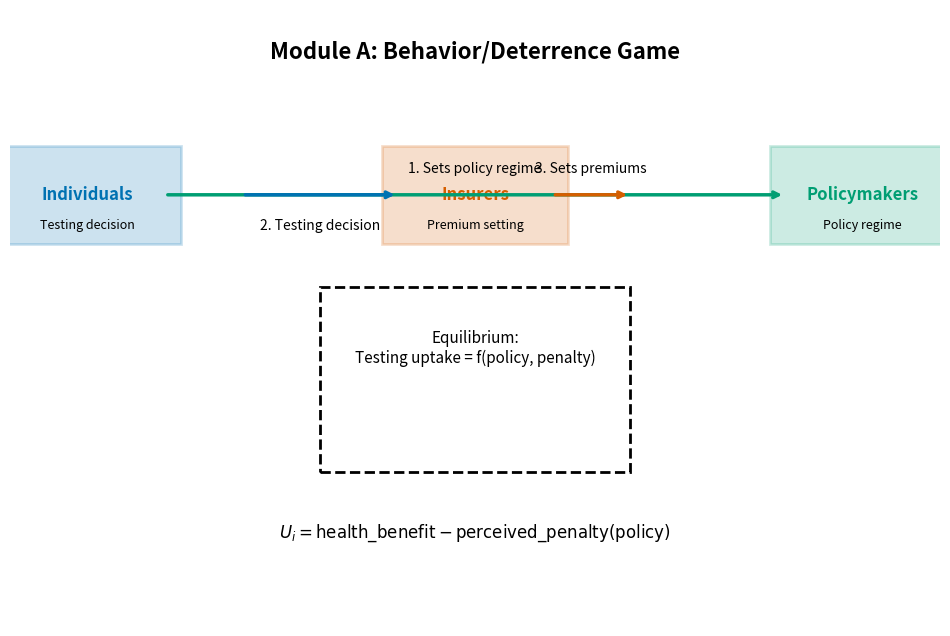
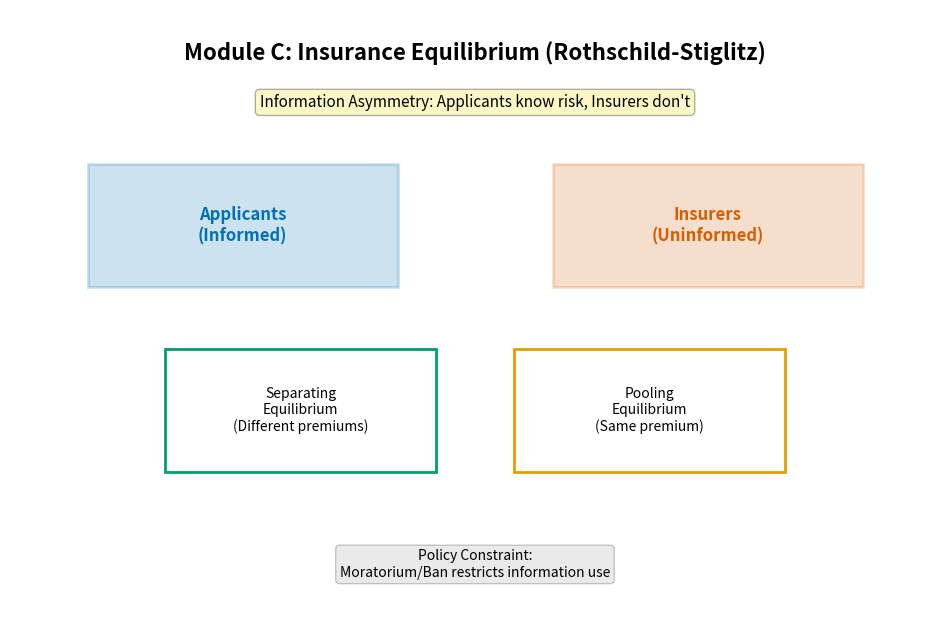
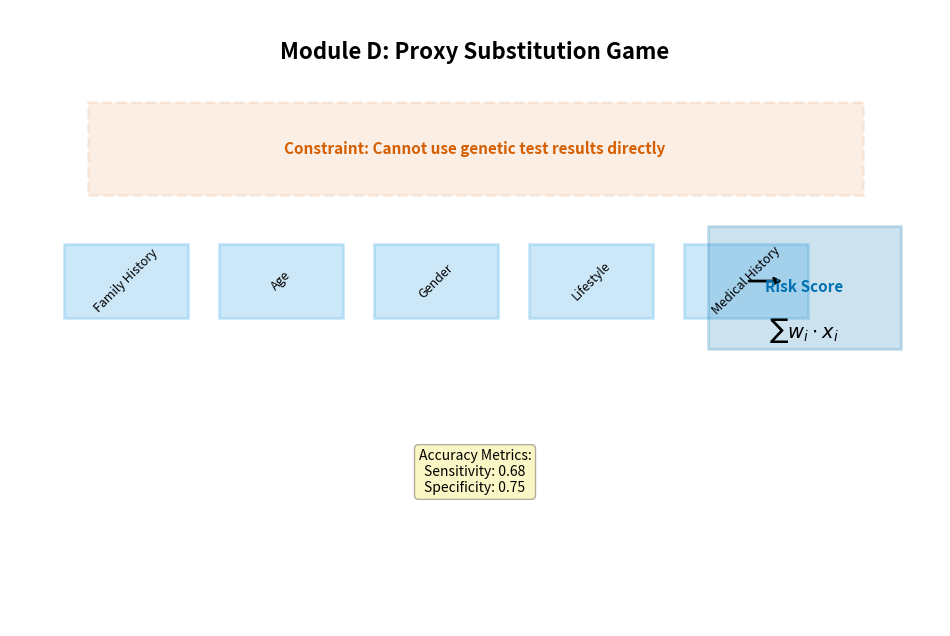
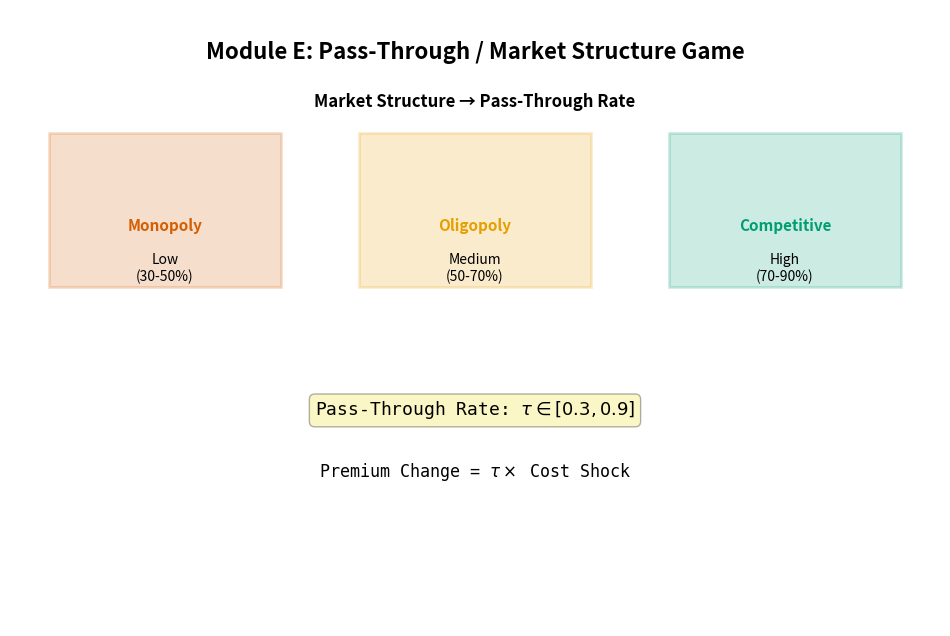
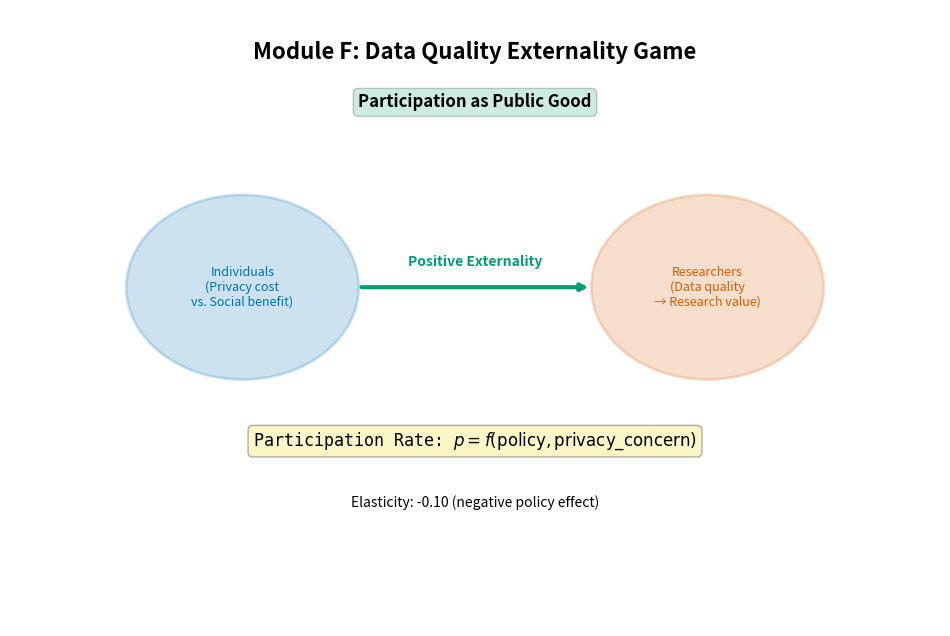
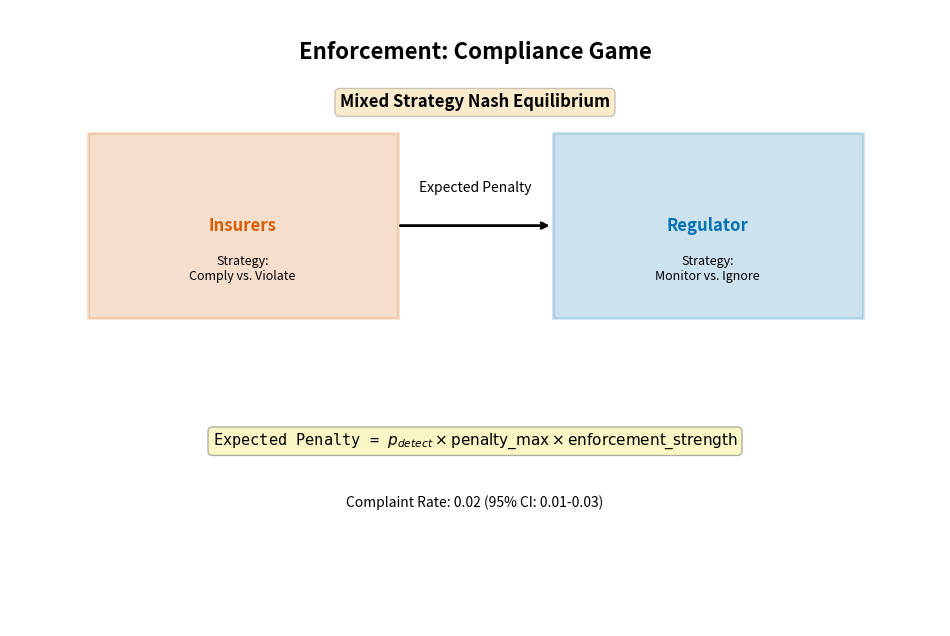

These charts were generated, in order, by the following Python code:
#!/usr/bin/env python3
"""
Generate game structure diagrams for all 6 game-theoretic modules.

Usage:
    python -m scripts.generate_game_diagrams --output outputs/figures/games --formats png svg
"""

import argparse
from pathlib import Path
import matplotlib
matplotlib.use('Agg')
import matplotlib.pyplot as plt
import matplotlib.patches as patches

# Colorblind-safe palette (Okabe-Ito)
COLORS = {
    'orange': '#E69F00',
    'sky_blue': '#56B4E9',
    'bluish_green': '#009E73',
    'yellow': '#F0E442',
    'blue': '#0072B2',
    'vermilion': '#D55E00',
    'reddish_purple': '#CC79A7',
    'black': '#000000',
    'gray': '#999999',
}


def save_figure(fig, output_path: Path, dpi: int = 1200, formats: list = None):
    """Save figure in multiple formats."""
    if formats is None:
        formats = ['png', 'svg']
    
    for fmt in formats:
        if fmt == 'png':
            path = output_path.with_suffix('.png')
            fig.savefig(path, dpi=dpi, bbox_inches='tight', facecolor='white')
            print(f"  ✓ Saved {path.name} ({dpi}dpi)")
        elif fmt == 'svg':
            path = output_path.with_suffix('.svg')
            fig.savefig(path, bbox_inches='tight', facecolor='white')
            print(f"  ✓ Saved {path.name}")
    
    plt.close(fig)


def generate_module_a_diagram(output_dir: Path, dpi: int, formats: list):
    """Generate Module A: Behavior/Deterrence game structure diagram."""
    print("Generating Module A: Behavior/Deterrence diagram...")
    
    fig, ax = plt.subplots(figsize=(12, 8))
    ax.set_xlim(0, 12)
    ax.set_ylim(0, 10)
    ax.set_axis_off()
    
    # Title
    ax.text(6, 9.5, 'Module A: Behavior/Deterrence Game', 
            fontsize=16, fontweight='bold', ha='center', va='top')
    
    # Players
    players = [
        (1, 7, 'Individuals', COLORS['blue'], 'Testing decision'),
        (6, 7, 'Insurers', COLORS['vermilion'], 'Premium setting'),
        (11, 7, 'Policymakers', COLORS['bluish_green'], 'Policy regime'),
    ]
    
    for x, y, name, color, role in players:
        rect = patches.Rectangle((x-1.2, y-0.8), 2.4, 1.6, linewidth=2, 
                                  edgecolor=color, facecolor=color, alpha=0.2)
        ax.add_patch(rect)
        ax.text(x, y, name, fontsize=12, fontweight='bold', ha='center', va='center', color=color)
        ax.text(x, y-0.5, role, fontsize=9, ha='center', va='center', style='italic')
    
    # Game sequence arrows
    arrow_props = dict(arrowstyle='->', color=COLORS['black'], linewidth=2)
    
    # Policy → Individual
    ax.annotate('', xy=(10, 7), xytext=(2, 7),
                arrowprops=dict(arrowstyle='->', color=COLORS['bluish_green'], linewidth=2.5))
    ax.text(6, 7.3, '1. Sets policy regime', fontsize=10, ha='center', va='bottom')
    
    # Individual → Insurer
    ax.annotate('', xy=(5, 7), xytext=(3, 7),
                arrowprops=dict(arrowstyle='->', color=COLORS['blue'], linewidth=2.5))
    ax.text(4, 6.6, '2. Testing decision', fontsize=10, ha='center', va='top')
    
    # Insurer → Payoffs
    ax.annotate('', xy=(8, 7), xytext=(7, 7),
                arrowprops=dict(arrowstyle='->', color=COLORS['vermilion'], linewidth=2.5))
    ax.text(7.5, 7.3, '3. Sets premiums', fontsize=10, ha='center', va='bottom')
    
    # Equilibrium box
    rect = patches.Rectangle((4, 2.5), 4, 3, linewidth=2, edgecolor=COLORS['black'], 
                              facecolor='white', linestyle='--')
    ax.add_patch(rect)
    ax.text(6, 4.5, 'Equilibrium:\nTesting uptake = f(policy, penalty)', 
            fontsize=11, ha='center', va='center')
    
    # Utility function
    ax.text(6, 1.5, r'$U_i = \text{health\_benefit} - \text{perceived\_penalty}(\text{policy})$',
            fontsize=12, ha='center', va='center', family='monospace')
    
    save_figure(fig, output_dir / 'module_a_behavior', dpi, formats)


def generate_module_c_diagram(output_dir: Path, dpi: int, formats: list):
    """Generate Module C: Insurance Equilibrium (Rothschild-Stiglitz) diagram."""
    print("Generating Module C: Insurance Equilibrium diagram...")
    
    fig, ax = plt.subplots(figsize=(12, 8))
    ax.set_xlim(0, 12)
    ax.set_ylim(0, 10)
    ax.set_axis_off()
    
    # Title
    ax.text(6, 9.5, 'Module C: Insurance Equilibrium (Rothschild-Stiglitz)', 
            fontsize=16, fontweight='bold', ha='center', va='top')
    
    # Information asymmetry
    ax.text(6, 8.5, 'Information Asymmetry: Applicants know risk, Insurers don\'t',
            fontsize=11, ha='center', va='center', style='italic',
            bbox=dict(boxstyle='round', facecolor=COLORS['yellow'], alpha=0.3))
    
    # Players
    applicants_box = patches.Rectangle((1, 5.5), 4, 2, linewidth=2, 
                                        edgecolor=COLORS['blue'], facecolor=COLORS['blue'], alpha=0.2)
    ax.add_patch(applicants_box)
    ax.text(3, 6.5, 'Applicants\n(Informed)', fontsize=12, fontweight='bold', 
            ha='center', va='center', color=COLORS['blue'])
    
    insurer_box = patches.Rectangle((7, 5.5), 4, 2, linewidth=2, 
                                     edgecolor=COLORS['vermilion'], facecolor=COLORS['vermilion'], alpha=0.2)
    ax.add_patch(insurer_box)
    ax.text(9, 6.5, 'Insurers\n(Uninformed)', fontsize=12, fontweight='bold', 
            ha='center', va='center', color=COLORS['vermilion'])
    
    # Equilibrium types
    sep_box = patches.Rectangle((2, 2.5), 3.5, 2, linewidth=2, edgecolor=COLORS['bluish_green'],
                                 facecolor='white', linestyle='-')
    ax.add_patch(sep_box)
    ax.text(3.75, 3.5, 'Separating\nEquilibrium\n(Different premiums)', 
            fontsize=10, ha='center', va='center')
    
    pool_box = patches.Rectangle((6.5, 2.5), 3.5, 2, linewidth=2, edgecolor=COLORS['orange'],
                                  facecolor='white', linestyle='-')
    ax.add_patch(pool_box)
    ax.text(8.25, 3.5, 'Pooling\nEquilibrium\n(Same premium)', 
            fontsize=10, ha='center', va='center')
    
    # Policy constraint
    ax.text(6, 1, 'Policy Constraint:\nMoratorium/Ban restricts information use',
            fontsize=10, ha='center', va='center',
            bbox=dict(boxstyle='round', facecolor=COLORS['gray'], alpha=0.2))
    
    save_figure(fig, output_dir / 'module_c_insurance_eq', dpi, formats)


def generate_module_d_diagram(output_dir: Path, dpi: int, formats: list):
    """Generate Module D: Proxy Substitution diagram."""
    print("Generating Module D: Proxy Substitution diagram...")
    
    fig, ax = plt.subplots(figsize=(12, 8))
    ax.set_xlim(0, 12)
    ax.set_ylim(0, 10)
    ax.set_axis_off()
    
    # Title
    ax.text(6, 9.5, 'Module D: Proxy Substitution Game', 
            fontsize=16, fontweight='bold', ha='center', va='top')
    
    # Constraint box
    constraint = patches.Rectangle((1, 7), 10, 1.5, linewidth=2, edgecolor=COLORS['vermilion'],
                                    facecolor=COLORS['vermilion'], alpha=0.1, linestyle='--')
    ax.add_patch(constraint)
    ax.text(6, 7.75, 'Constraint: Cannot use genetic test results directly',
            fontsize=11, ha='center', va='center', color=COLORS['vermilion'], fontweight='bold')
    
    # Proxies
    proxies = ['Family History', 'Age', 'Gender', 'Lifestyle', 'Medical History']
    for i, proxy in enumerate(proxies):
        x = 1.5 + i * 2
        rect = patches.Rectangle((x-0.8, 5), 1.6, 1.2, linewidth=2, 
                                  edgecolor=COLORS['sky_blue'], facecolor=COLORS['sky_blue'], alpha=0.3)
        ax.add_patch(rect)
        ax.text(x, 5.6, proxy, fontsize=9, ha='center', va='center', rotation=45)
    
    # Arrow to risk score
    ax.annotate('', xy=(10, 5.6), xytext=(9.5, 5.6),
                arrowprops=dict(arrowstyle='->', color=COLORS['black'], linewidth=2))
    
    # Risk score
    risk_box = patches.Rectangle((9, 4.5), 2.5, 2, linewidth=2, 
                                  edgecolor=COLORS['blue'], facecolor=COLORS['blue'], alpha=0.2)
    ax.add_patch(risk_box)
    ax.text(10.25, 5.5, 'Risk Score', fontsize=11, fontweight='bold', 
            ha='center', va='center', color=COLORS['blue'])
    
    # Formula
    ax.text(10.25, 4.8, r'$\sum w_i \cdot x_i$', fontsize=14, 
            ha='center', va='center', family='monospace')
    
    # Accuracy metrics
    ax.text(6, 2.5, 'Accuracy Metrics:\nSensitivity: 0.68\nSpecificity: 0.75',
            fontsize=10, ha='center', va='center',
            bbox=dict(boxstyle='round', facecolor=COLORS['yellow'], alpha=0.3))
    
    save_figure(fig, output_dir / 'module_d_proxy', dpi, formats)


def generate_module_e_diagram(output_dir: Path, dpi: int, formats: list):
    """Generate Module E: Pass-Through diagram."""
    print("Generating Module E: Pass-Through diagram...")
    
    fig, ax = plt.subplots(figsize=(12, 8))
    ax.set_xlim(0, 12)
    ax.set_ylim(0, 10)
    ax.set_axis_off()
    
    # Title
    ax.text(6, 9.5, 'Module E: Pass-Through / Market Structure Game', 
            fontsize=16, fontweight='bold', ha='center', va='top')
    
    # Market structure spectrum
    ax.text(6, 8.5, 'Market Structure → Pass-Through Rate',
            fontsize=12, ha='center', va='center', fontweight='bold')
    
    # Spectrum
    structures = [
        (2, 'Monopoly', 'Low\n(30-50%)', COLORS['vermilion']),
        (6, 'Oligopoly', 'Medium\n(50-70%)', COLORS['orange']),
        (10, 'Competitive', 'High\n(70-90%)', COLORS['bluish_green']),
    ]
    
    for x, structure, rate, color in structures:
        rect = patches.Rectangle((x-1.5, 5.5), 3, 2.5, linewidth=2, 
                                  edgecolor=color, facecolor=color, alpha=0.2)
        ax.add_patch(rect)
        ax.text(x, 6.5, structure, fontsize=11, fontweight='bold', 
                ha='center', va='center', color=color)
        ax.text(x, 5.8, rate, fontsize=10, ha='center', va='center')
    
    # Pass-through formula
    ax.text(6, 3.5, r'Pass-Through Rate: $\tau \in [0.3, 0.9]$',
            fontsize=13, ha='center', va='center', family='monospace',
            bbox=dict(boxstyle='round', facecolor=COLORS['yellow'], alpha=0.3))
    
    ax.text(6, 2.5, r'Premium Change = $\tau \times$ Cost Shock',
            fontsize=12, ha='center', va='center', family='monospace')
    
    save_figure(fig, output_dir / 'module_e_passthrough', dpi, formats)


def generate_module_f_diagram(output_dir: Path, dpi: int, formats: list):
    """Generate Module F: Data Quality Externality diagram."""
    print("Generating Module F: Data Quality Externality diagram...")
    
    fig, ax = plt.subplots(figsize=(12, 8))
    ax.set_xlim(0, 12)
    ax.set_ylim(0, 10)
    ax.set_axis_off()
    
    # Title
    ax.text(6, 9.5, 'Module F: Data Quality Externality Game', 
            fontsize=16, fontweight='bold', ha='center', va='top')
    
    # Public good structure
    ax.text(6, 8.5, 'Participation as Public Good',
            fontsize=12, ha='center', va='center', fontweight='bold',
            bbox=dict(boxstyle='round', facecolor=COLORS['bluish_green'], alpha=0.2))
    
    # Players
    individuals = patches.Circle((3, 5.5), 1.5, linewidth=2, 
                                  edgecolor=COLORS['blue'], facecolor=COLORS['blue'], alpha=0.2)
    ax.add_patch(individuals)
    ax.text(3, 5.5, 'Individuals\n(Privacy cost\nvs. Social benefit)',
            fontsize=9, ha='center', va='center', color=COLORS['blue'])
    
    researchers = patches.Circle((9, 5.5), 1.5, linewidth=2, 
                                  edgecolor=COLORS['vermilion'], facecolor=COLORS['vermilion'], alpha=0.2)
    ax.add_patch(researchers)
    ax.text(9, 5.5, 'Researchers\n(Data quality\n→ Research value)',
            fontsize=9, ha='center', va='center', color=COLORS['vermilion'])
    
    # Externality arrow
    ax.annotate('', xy=(7.5, 5.5), xytext=(4.5, 5.5),
                arrowprops=dict(arrowstyle='->', color=COLORS['bluish_green'], linewidth=3))
    ax.text(6, 5.8, 'Positive Externality', fontsize=10, ha='center', va='bottom',
            color=COLORS['bluish_green'], fontweight='bold')
    
    # Participation function
    ax.text(6, 3, r'Participation Rate: $p = f(\text{policy}, \text{privacy\_concern})$',
            fontsize=12, ha='center', va='center', family='monospace',
            bbox=dict(boxstyle='round', facecolor=COLORS['yellow'], alpha=0.3))
    
    ax.text(6, 2, r'Elasticity: -0.10 (negative policy effect)',
            fontsize=10, ha='center', va='center', style='italic')
    
    save_figure(fig, output_dir / 'module_f_data_quality', dpi, formats)


def generate_enforcement_diagram(output_dir: Path, dpi: int, formats: list):
    """Generate Enforcement: Compliance Game diagram."""
    print("Generating Enforcement: Compliance Game diagram...")
    
    fig, ax = plt.subplots(figsize=(12, 8))
    ax.set_xlim(0, 12)
    ax.set_ylim(0, 10)
    ax.set_axis_off()
    
    # Title
    ax.text(6, 9.5, 'Enforcement: Compliance Game', 
            fontsize=16, fontweight='bold', ha='center', va='top')
    
    # Mixed strategy
    ax.text(6, 8.5, 'Mixed Strategy Nash Equilibrium',
            fontsize=12, ha='center', va='center', fontweight='bold',
            bbox=dict(boxstyle='round', facecolor=COLORS['orange'], alpha=0.2))
    
    # Insurer decision
    insurer_box = patches.Rectangle((1, 5), 4, 3, linewidth=2, 
                                     edgecolor=COLORS['vermilion'], facecolor=COLORS['vermilion'], alpha=0.2)
    ax.add_patch(insurer_box)
    ax.text(3, 6.5, 'Insurers', fontsize=12, fontweight='bold', 
            ha='center', va='center', color=COLORS['vermilion'])
    ax.text(3, 5.8, 'Strategy:\nComply vs. Violate', fontsize=9, 
            ha='center', va='center')
    
    # Regulator decision
    regulator_box = patches.Rectangle((7, 5), 4, 3, linewidth=2, 
                                       edgecolor=COLORS['blue'], facecolor=COLORS['blue'], alpha=0.2)
    ax.add_patch(regulator_box)
    ax.text(9, 6.5, 'Regulator', fontsize=12, fontweight='bold', 
            ha='center', va='center', color=COLORS['blue'])
    ax.text(9, 5.8, 'Strategy:\nMonitor vs. Ignore', fontsize=9, 
            ha='center', va='center')
    
    # Expected penalty
    ax.annotate('', xy=(7, 6.5), xytext=(5, 6.5),
                arrowprops=dict(arrowstyle='->', color=COLORS['black'], linewidth=2))
    
    ax.text(6, 7, 'Expected Penalty', fontsize=10, ha='center', va='bottom')
    
    # Formula
    ax.text(6, 3, r'Expected Penalty = $p_{detect} \times \text{penalty\_max} \times \text{enforcement\_strength}$',
            fontsize=11, ha='center', va='center', family='monospace',
            bbox=dict(boxstyle='round', facecolor=COLORS['yellow'], alpha=0.3))
    
    # Complaint rate
    ax.text(6, 2, r'Complaint Rate: 0.02 (95% CI: 0.01-0.03)',
            fontsize=10, ha='center', va='center', style='italic')
    
    save_figure(fig, output_dir / 'enforcement_compliance', dpi, formats)


def main():
    parser = argparse.ArgumentParser(description='Generate game structure diagrams')
    parser.add_argument('--output', type=str, default='outputs/figures/games',
                       help='Output directory for diagrams')
    parser.add_argument('--dpi', type=int, default=1200,
                       help='Resolution for PNG output (default: 1200)')
    parser.add_argument('--formats', type=str, nargs='+', default=['png', 'svg'],
                       help='Output formats (default: png svg)')
    
    args = parser.parse_args()
    
    output_dir = Path(args.output)
    output_dir.mkdir(parents=True, exist_ok=True)
    
    print("=" * 60)
    print("GAME STRUCTURE DIAGRAM GENERATION")
    print("=" * 60)
    
    # Generate all diagrams
    generate_module_a_diagram(output_dir, args.dpi, args.formats)
    generate_module_c_diagram(output_dir, args.dpi, args.formats)
    generate_module_d_diagram(output_dir, args.dpi, args.formats)
    generate_module_e_diagram(output_dir, args.dpi, args.formats)
    generate_module_f_diagram(output_dir, args.dpi, args.formats)
    generate_enforcement_diagram(output_dir, args.dpi, args.formats)
    
    print("=" * 60)
    print(f"✓ All 6 game structure diagrams generated in {output_dir}")
    print("=" * 60)


if __name__ == '__main__':
    main()
